Run: headless pygame with SDL's dummy video driver; simulated clock (each Clock.tick advances the game by its frame time, no real sleeping); random seed 0; keys injected as events and as key.get_pressed() state; no mouse input.
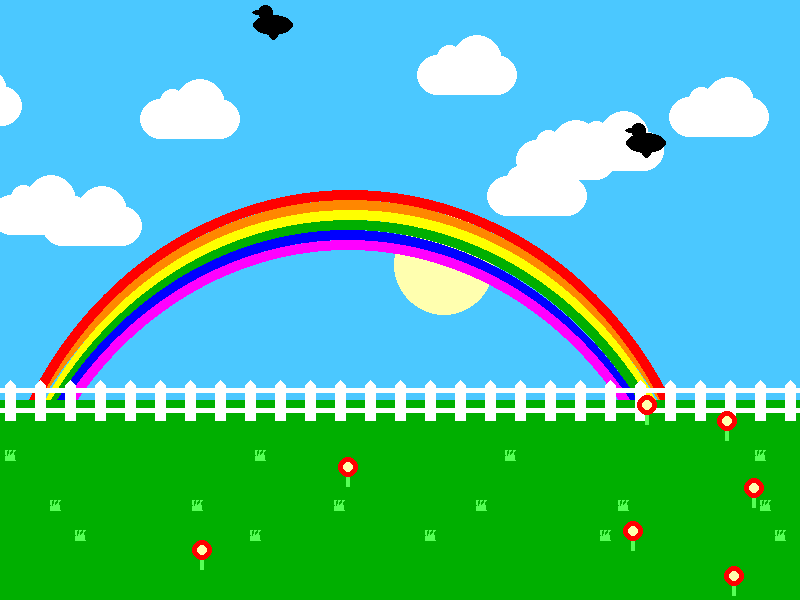
Frame 1 of 4 · flips 1–60 · no input
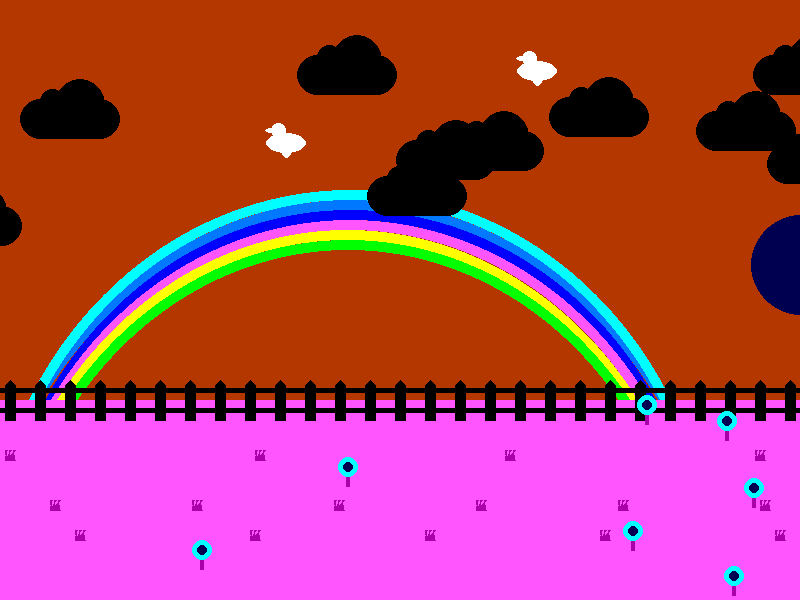
Frame 2 of 4 · flips 61–180 · tapped SPACE, RETURN · held RIGHT (→), D
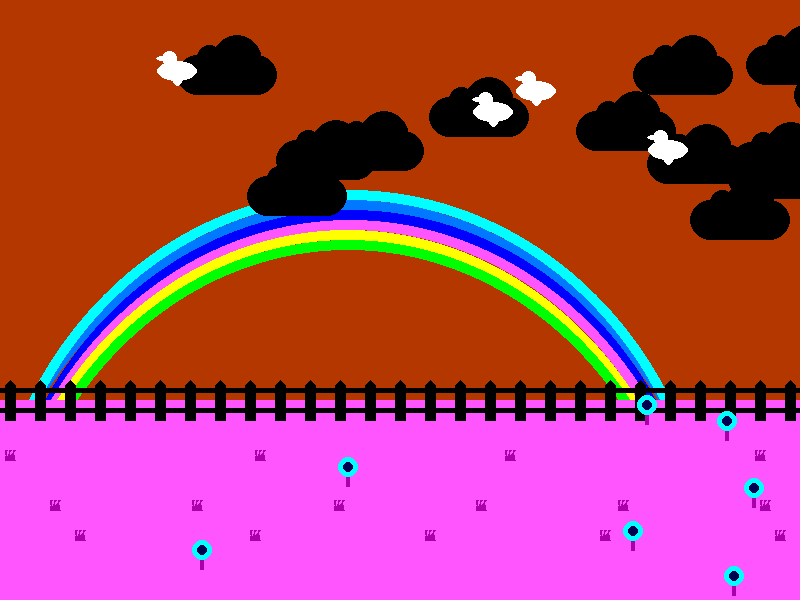
Frame 3 of 4 · flips 181–300 · held DOWN (↓), S
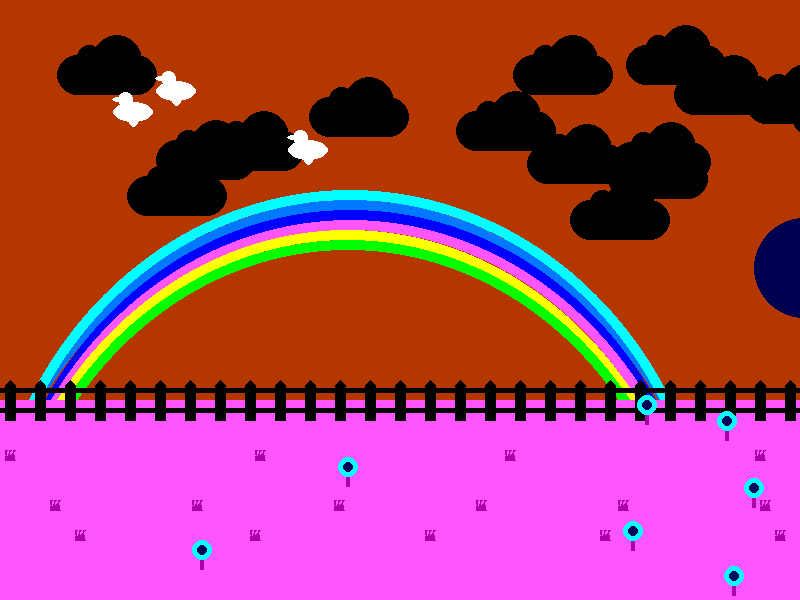
Frame 4 of 4 · flips 301–420 · held LEFT (←), A, UP (↑), W

The pygame program that drew these frames:

# Computer Programming 1
# Unit 11 - Graphics
#
# A scene that involves a sunny rainbow day -- and gets Lit. 


# Imports
import pygame
import random

# Initialize game engine
pygame.init()

# Window
SIZE = (800, 600)
TITLE = "Lit Rainbow"
screen = pygame.display.set_mode(SIZE)
pygame.display.set_caption(TITLE)

# Timer
clock = pygame.time.Clock()
refresh_rate = 60

# Configuration
unlit = True


# Colors
GREEN = (0, 175, 0)
WHITE = (255, 255, 255)
BLUE = (75, 200, 255)
BLUE_BOW = (0, 0, 255)
YELLOW = (255, 255, 175)
YELLOW_BOW = (255, 255, 0)
RED = (255, 0, 0)
ORANGE = (255, 135, 0)
PURPLE = (255, 0 , 255)
BLACK = (0, 0, 0)

#Templates for Drawing Birds and Clouds
def draw_cloud(x, y):
    pygame.draw.ellipse(screen, WHITE, [x, y + 20, 40 , 40])
    pygame.draw.ellipse(screen, WHITE, [x + 60, y + 20, 40 , 40])
    pygame.draw.ellipse(screen, WHITE, [x + 20, y + 10, 25, 25])
    pygame.draw.ellipse(screen, WHITE, [x + 35, y, 50, 50])
    pygame.draw.rect(screen, WHITE, [x + 20, y + 20, 60, 40])

def draw_bird(x, y):
    pygame.draw.ellipse(screen, BLACK, [x, y, 40, 20])
    pygame.draw.ellipse(screen, BLACK, [x+5, y -10, 15, 15])
    pygame.draw.ellipse(screen, BLACK, [x-1, y-5, 15, 5])
    pygame.draw.ellipse(screen, BLACK, [x+15, y+5, 11, 20])

def draw_flower(x, y):
    pygame.draw.rect(screen, DARKGREEN, [x + 5, y + 5, 4, 20])
    pygame.draw.circle(screen, RED, [x +7, y + 5], 10)
    pygame.draw.circle(screen, YELLOW, [ x + 7, y + 5], 5)

def draw_sun(x,y):
    pygame.draw.circle(screen, YELLOW, [x, y], 50)

sun = [draw_sun]

sun = []
for i in range(1):
    x = random.randrange(50, 750)
    y = random.randrange(50, 350)
    sun.append([x,y])




''' make clouds '''
clouds = []
for i in range(20):
    x = random.randrange(-100, 1600)
    y = random.randrange(0,200)
    clouds.append([x, y])


'''make birds''' 

birds = []
for g in range(5):
    a = random.randrange(-100, 1600)
    b = random.randrange(0, 200)
    birds.append([a,b])

''' make flowers '''
flowers = []
for f in range(7):
    m = random.randrange(0, 790)
    n = random.randrange(400, 600)
    flowers.append([m,n])


    
# Game loop
done = False

up = False
down = False
left = False
right = False

while not done:
    # Event processing
    for event in pygame.event.get():
        if event.type == pygame.QUIT:
            done = True
        elif event.type == pygame.KEYDOWN:
            if event.key == pygame.K_SPACE:
                unlit = not unlit

    state = pygame.key.get_pressed()
    up = state[pygame.K_UP]
    down = state[pygame.K_DOWN]
    left = state[pygame.K_LEFT]
    right = state[pygame.K_RIGHT]
    

    # Game logic

    '''creating different colors'''

    if unlit == False :
        GREEN = (255, 85, 255)
        WHITE = (0, 0, 0)
        BLUE = (180, 55, 0)
        BLUE_BOW = (255, 255, 0)
        YELLOW = (0, 0, 80)
        YELLOW_BOW = (0, 0, 255)
        RED = (0, 255, 255)
        ORANGE = (0, 120, 255)
        PURPLE = (0, 255 , 0)
        BLACK = (255, 255, 255)
        DARKGREEN = (170, 0, 170)
    elif unlit == True:
        GREEN = (0, 175, 0)
        WHITE = (255, 255, 255)
        BLUE = (75, 200, 255)
        BLUE_BOW = (0, 0, 255)
        YELLOW = (255, 255, 175)
        YELLOW_BOW = (255, 255, 0)
        RED = (255, 0, 0)
        ORANGE = (255, 135, 0)
        PURPLE = (255, 0 , 255)
        BLACK = (0, 0, 0)
        DARKGREEN = (85, 255, 85)

    ''' move clouds and birds '''        

    for c in clouds:
        c[0] -= 1

        if c[0] < -100:
            c[0] = random.randrange(800, 1600)
            c[1] = random.randrange(0, 200)

    for b in birds:
        b[0] -= 3

        if b[0] < -100:
            b[0] = random.randrange(800, 1600)
            b[1] = random.randrange(0, 200)
  
    # Drawing code
    ''' sky '''
    screen.fill(BLUE)

    ''' sun '''
    for p in sun:
        draw_sun(p[0],p[1])

    ''' rainbow '''
    pygame.draw.ellipse(screen, ORANGE, [-50, 200, 800, 1000], 10)
    pygame.draw.ellipse(screen, RED, [-15, 190, 730, 800], 10)
    pygame.draw.ellipse(screen, YELLOW_BOW, [-7, 210, 715, 790], 10)
    pygame.draw.ellipse(screen, GREEN, [-10, 220, 720, 810], 10)
    pygame.draw.ellipse(screen, BLUE_BOW, [-10, 230, 715, 815], 10)
    pygame.draw.ellipse(screen, PURPLE, [-7, 240, 710, 810], 10)

    ''' clouds '''
    for c in clouds:
        draw_cloud(c[0], c[1])

    ''' grass '''
    pygame.draw.rect(screen, GREEN, [0, 400, 800, 200])

    ''' fence '''
    y = 380
    for x in range(5, 800, 30):
        pygame.draw.polygon(screen, WHITE, [[x+5, y], [x+10, y+5],
                                            [x+10, y+40], [x, y+40],
                                            [x, y+5]])
    pygame.draw.line(screen, WHITE, [0, 390], [800, 390], 5)
    pygame.draw.line(screen, WHITE, [0, 410], [800, 410], 5)

    ''' grass2 '''
    y = 450
    for x in range(5, 800, 250):
        pygame.draw.polygon(screen, DARKGREEN, [ [x, y], [x + 2, y], [x, y + 10], [x+2, y+10] ])
        pygame.draw.polygon(screen, DARKGREEN, [ [x+4, y], [x + 6, y], [x, y + 10], [x+6, y+10] ])
        pygame.draw.polygon(screen, DARKGREEN, [ [x+8, y], [x + 10, y], [x, y + 10], [x+10, y+10] ])
    y = 500
    for x in range(50, 800, 142):
        pygame.draw.polygon(screen, DARKGREEN, [ [x, y], [x + 2, y], [x, y + 10], [x+2, y+10] ])
        pygame.draw.polygon(screen, DARKGREEN, [ [x+4, y], [x + 6, y], [x, y + 10], [x+6, y+10] ])
        pygame.draw.polygon(screen, DARKGREEN, [ [x+8, y], [x + 10, y], [x, y + 10], [x+10, y+10] ])
    y = 530
    for x in range(-100, 800, 175):
        pygame.draw.polygon(screen, DARKGREEN, [ [x, y], [x + 2, y], [x, y + 10], [x+2, y+10] ])
        pygame.draw.polygon(screen, DARKGREEN, [ [x+4, y], [x + 6, y], [x, y + 10], [x+6, y+10] ])
        pygame.draw.polygon(screen, DARKGREEN, [ [x+8, y], [x + 10, y], [x, y + 10], [x+10, y+10] ])
        
    ''' birds '''
    for b in birds:
        draw_bird(b[0], b[1])

    ''' flowers '''
    for f in flowers:
        draw_flower(f[0], f[1])

    #Move Sun
    if up == True:
        for x in sun:
            x[1] -= 3
    elif down == True:
        for x in sun:
            x[1] += 3
    elif left == True:
        for x in sun:
            x[0] -= 3
    elif right == True:
        for x in sun:
            x[0] += 3

    
    # Update screen
    pygame.display.flip()
    clock.tick(refresh_rate)



# Close window on quit
pygame.quit()
